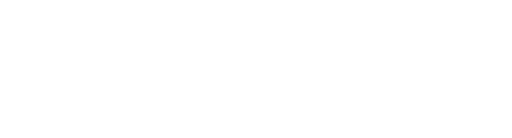
t = 0.00 s
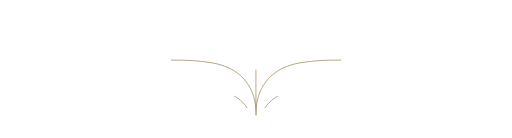
t = 0.30 s
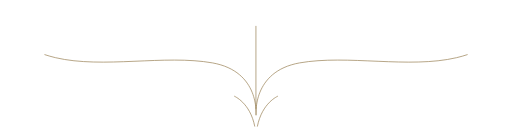
t = 0.60 s
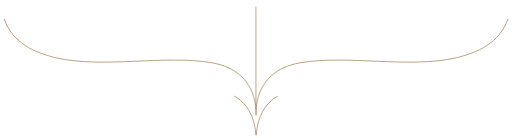
t = 0.90 s
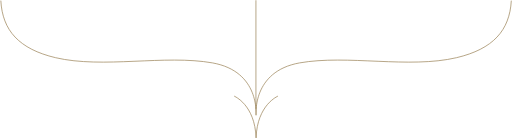
t = 1.21 s
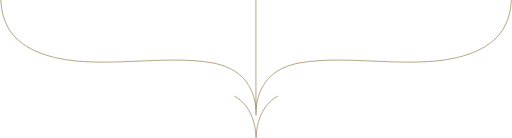
t = 1.30 s

The animated SVG that drew these frames (rendered in a browser with its animation timeline set to each time). Animation: 2 CSS @keyframes rules; one cycle of 1.30 s.

<!--?xml version="1.0" encoding="utf-8"?-->
<!-- Generator: Adobe Illustrator 17.1.0, SVG Export Plug-In . SVG Version: 6.00 Build 0)  -->

<svg version="1.1" id="Layer_1" xmlns="http://www.w3.org/2000/svg" xmlns:xlink="http://www.w3.org/1999/xlink" x="0px" y="0px" viewBox="0 0 725.8 195.7" enable-background="new 0 0 725.8 195.7" xml:space="preserve">
<path fill="none" stroke="#988054" stroke-miterlimit="10" d="M362.8,163.4c0,0,6.2-62.1-61.6-74.2c-67.3-12-155.4,8.4-222.6-7.4
	C26.5,69.4,3,42.9,1,0" class="pPPtwqCZ_0"></path>
<path fill="none" stroke="#988054" stroke-miterlimit="10" d="M363.1,163.4c0,0-6.2-62.1,61.6-74.2c67.3-12,155.4,8.4,222.6-7.4
	C699.5,69.4,722.9,42.9,725,0" class="pPPtwqCZ_1"></path>
<path fill="none" stroke="#988054" stroke-miterlimit="10" d="M362.8,154.9L362.8,0" class="pPPtwqCZ_2"></path>
<path fill="none" stroke="#988054" stroke-miterlimit="10" d="M394.1,136.3c0,0-29.5,12-31.1,59.3" class="pPPtwqCZ_3"></path>
<path fill="none" stroke="#988054" stroke-miterlimit="10" d="M331.9,136.3c0,0,29.5,12,31.1,59.3" class="pPPtwqCZ_4"></path>
<style>.pPPtwqCZ_0{stroke-dasharray:453 455;stroke-dashoffset:454;animation:pPPtwqCZ_draw 1300ms ease 0ms forwards;}.pPPtwqCZ_1{stroke-dasharray:453 455;stroke-dashoffset:454;animation:pPPtwqCZ_draw 1300ms ease 0ms forwards;}.pPPtwqCZ_2{stroke-dasharray:155 157;stroke-dashoffset:156;animation:pPPtwqCZ_draw 1300ms ease 0ms forwards;}.pPPtwqCZ_3{stroke-dasharray:71 73;stroke-dashoffset:72;animation:pPPtwqCZ_draw 1300ms ease 0ms forwards;}.pPPtwqCZ_4{stroke-dasharray:71 73;stroke-dashoffset:72;animation:pPPtwqCZ_draw 1300ms ease 0ms forwards;}@keyframes pPPtwqCZ_draw{100%{stroke-dashoffset:0;}}@keyframes pPPtwqCZ_fade{0%{stroke-opacity:1;}92.72727272727273%{stroke-opacity:1;}100%{stroke-opacity:0;}}</style></svg>
